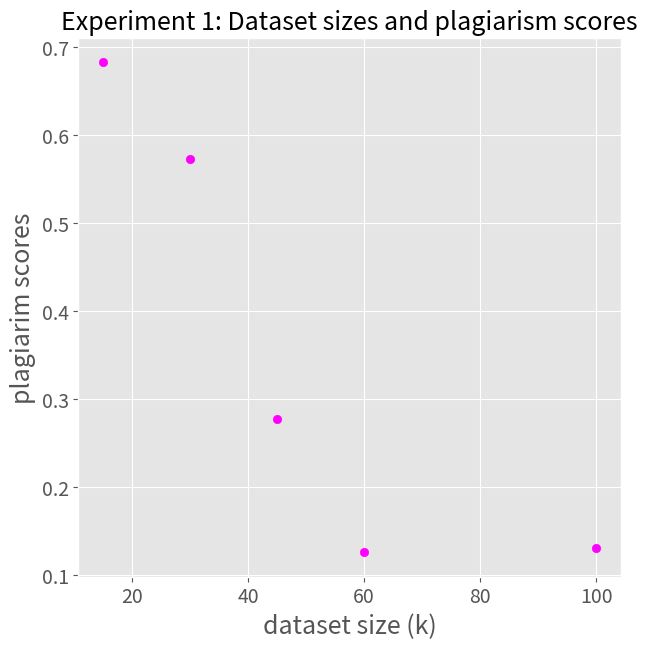

Recreate this plot in Python.
import numpy as np
import matplotlib.pyplot as plt
plt.style.use('ggplot')

sizes = [15, 30, 45, 60, 100]
scores = [0.683, 0.573, 0.278, 0.126, 0.131]

plt.rc('xtick',labelsize=14)
plt.rc('ytick',labelsize=14)
plt.figure(figsize=(7,7))
plt.scatter(sizes,scores, c='magenta')
plt.ylabel('plagiarim scores', fontsize=18)
plt.xlabel('dataset size (k)', fontsize=18)
plt.title('Experiment 1: Dataset sizes and plagiarism scores', fontsize=18)
plt.gcf().savefig('ex1_scores.png',bbox_inches='tight')
